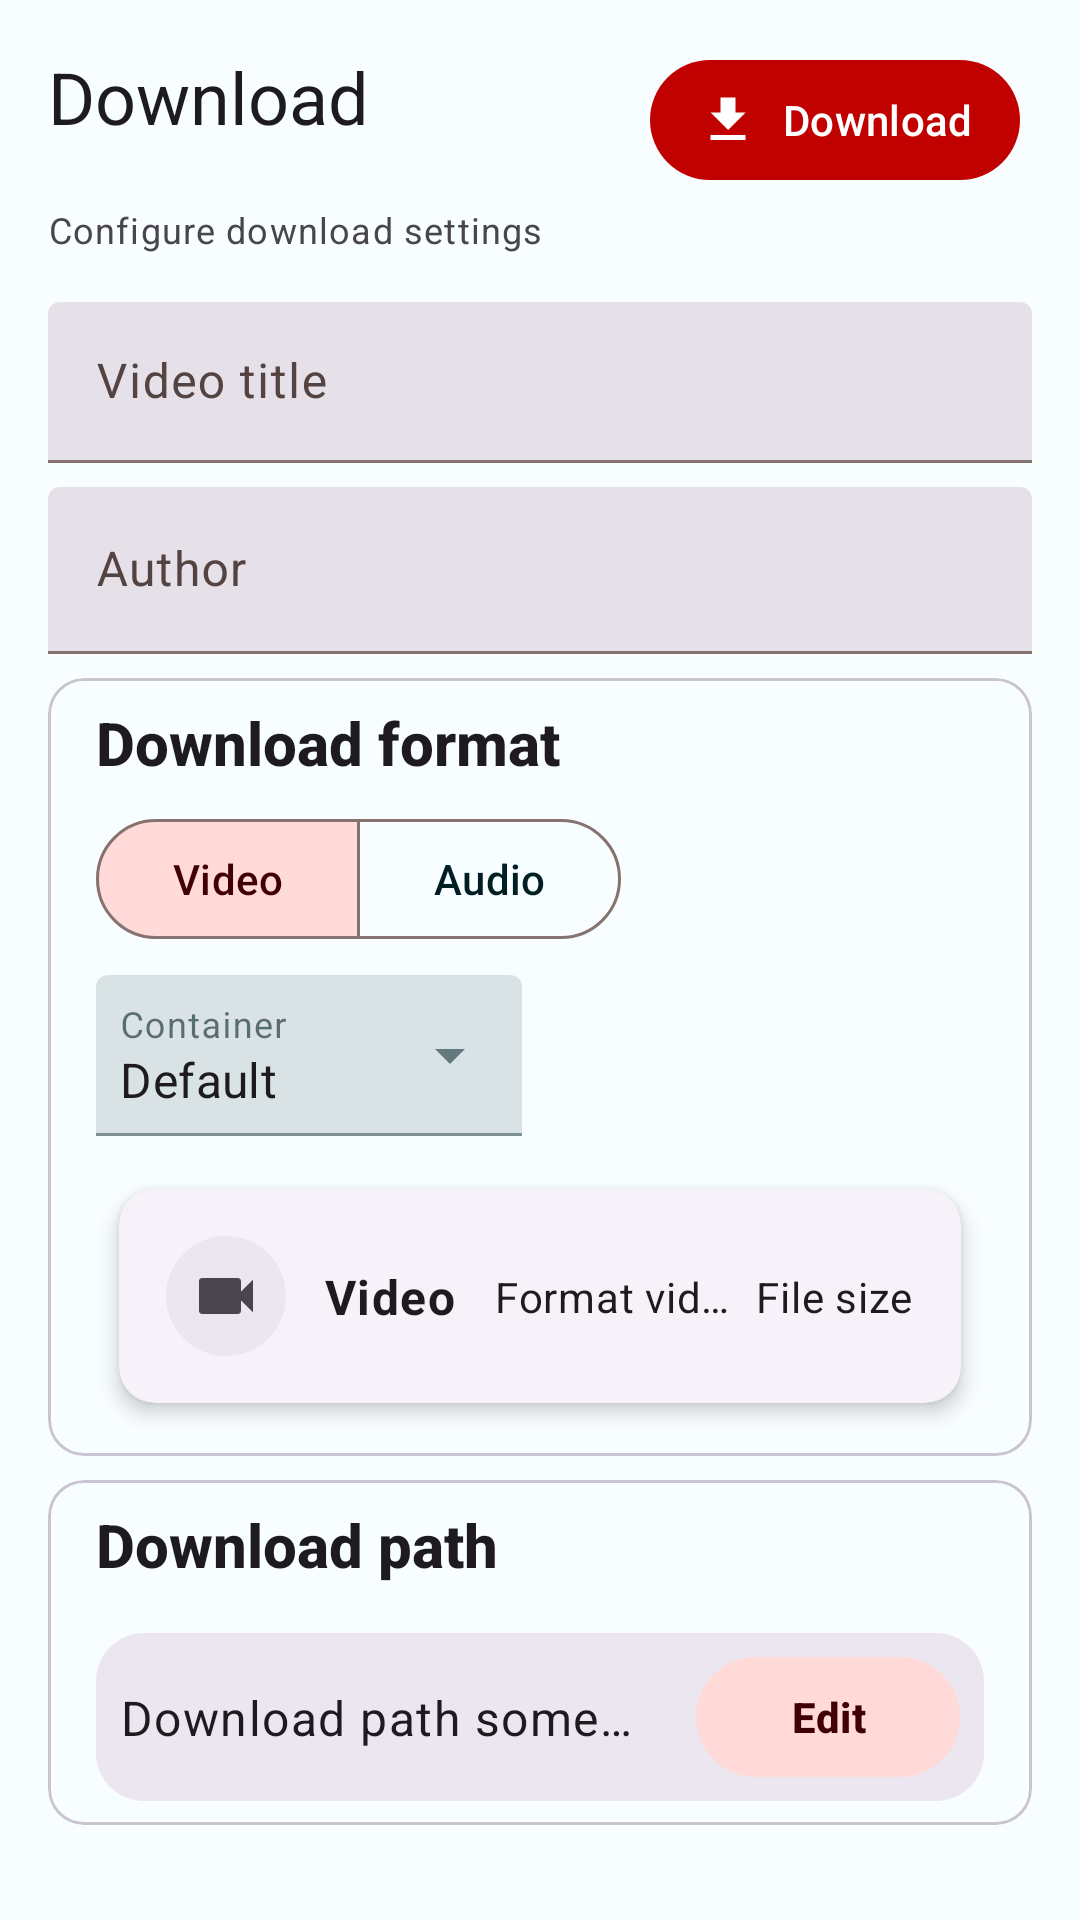

Layout XML and referenced resources for this Android screen:
<!-- AndroidManifest.xml: application theme Theme.YoutubeClone -->
<!-- res/layout/dialog_download_config.xml -->
<?xml version="1.0" encoding="utf-8"?>
<androidx.constraintlayout.widget.ConstraintLayout xmlns:android="http://schemas.android.com/apk/res/android"
    xmlns:app="http://schemas.android.com/apk/res-auto"
    android:layout_width="match_parent"
    android:layout_height="match_parent"
    xmlns:tools="http://schemas.android.com/tools"
    android:padding="16dp">

    <TextView
        android:id="@+id/tv_download_section_title"
        tools:viewBindingIgnore="true"
        android:layout_width="0dp"
        android:layout_height="wrap_content"
        android:text="@string/download"
        android:textAppearance="@style/TextAppearance.Material3.HeadlineSmall"
        app:layout_constraintStart_toStartOf="parent"
        app:layout_constraintTop_toTopOf="parent" />

    <TextView
        android:id="@+id/tv_download_section_description"
        style="@style/TextAppearance.Material3.BodySmall"
        android:layout_width="wrap_content"
        android:layout_height="wrap_content"
        android:layout_marginTop="20dp"
        tools:viewBindingIgnore="true"
        android:text="@string/configure_download_settings"
        app:layout_constraintEnd_toStartOf="@+id/btn_download"
        app:layout_constraintHorizontal_bias="0.0"
        app:layout_constraintStart_toStartOf="@id/tv_download_section_title"
        app:layout_constraintTop_toBottomOf="@id/tv_download_section_title" />

    <com.google.android.material.button.MaterialButton
        android:id="@id/btn_download"
        style="@style/Widget.Material3.Button.IconButton.Filled"
        android:layout_width="wrap_content"
        android:layout_height="wrap_content"
        android:paddingHorizontal="16dp"
        android:text="@string/download"
        app:icon="@drawable/icon_download"
        app:iconPadding="8dp"
        app:layout_constraintEnd_toEndOf="parent"
        app:layout_constraintTop_toTopOf="parent" />


    <com.google.android.material.textfield.TextInputLayout
        android:id="@+id/textField_title"
        style="@style/Widget.Material3.TextInputLayout.FilledBox.Dense"
        android:layout_width="0dp"
        android:layout_height="wrap_content"
        android:layout_marginVertical="16dp"
        android:hint="@string/hint_video_title"
        app:layout_constraintEnd_toEndOf="@+id/btn_download"
        app:layout_constraintHorizontal_weight="2"
        app:layout_constraintStart_toStartOf="@+id/tv_download_section_description"
        app:layout_constraintTop_toBottomOf="@+id/tv_download_section_description">

        <com.google.android.material.textfield.TextInputEditText
            android:id="@+id/textfield_title_edit"
            android:layout_width="match_parent"
            android:layout_height="wrap_content"
            android:inputType="text" />
    </com.google.android.material.textfield.TextInputLayout>


    <com.google.android.material.textfield.TextInputLayout
        android:id="@+id/textfield_author"
        style="@style/Widget.Material3.TextInputLayout.FilledBox"
        android:layout_width="0dp"
        android:layout_height="wrap_content"
        android:layout_marginVertical="8dp"
        app:layout_constraintEnd_toEndOf="@+id/textField_title"
        app:layout_constraintHorizontal_bias="0.5"
        app:layout_constraintHorizontal_weight="1"
        app:layout_constraintStart_toStartOf="@+id/textField_title"
        app:layout_constraintTop_toBottomOf="@id/textField_title">

        <com.google.android.material.textfield.TextInputEditText
            android:id="@+id/textfield_author_edit"
            android:layout_width="match_parent"
            android:layout_height="match_parent"
            android:hint="@string/hint_author"
            android:inputType="text" />

    </com.google.android.material.textfield.TextInputLayout>


    <include
        android:id="@+id/section_downloadFormat"
        layout="@layout/layout_download_format"
        android:layout_width="0dp"
        android:layout_height="wrap_content"
        android:layout_marginTop="8dp"
        app:layout_constraintEnd_toEndOf="@+id/textfield_author"
        app:layout_constraintStart_toStartOf="@+id/textfield_author"
        app:layout_constraintTop_toBottomOf="@+id/textfield_author" />

    <include
        android:id="@+id/section_downloadPath"
        layout="@layout/layout_download_path"
        android:layout_width="0dp"
        android:layout_height="wrap_content"
        android:layout_marginTop="8dp"
        app:layout_constraintEnd_toEndOf="@+id/section_downloadFormat"
        app:layout_constraintStart_toStartOf="@+id/section_downloadFormat"
        app:layout_constraintTop_toBottomOf="@id/section_downloadFormat" />



</androidx.constraintlayout.widget.ConstraintLayout>
<!-- res/layout/layout_download_format.xml (included above) -->
<?xml version="1.0" encoding="utf-8"?>
<com.google.android.material.card.MaterialCardView xmlns:android="http://schemas.android.com/apk/res/android"
    xmlns:app="http://schemas.android.com/apk/res-auto"
    xmlns:tools="http://schemas.android.com/tools"
    android:layout_width="match_parent"
    android:layout_height="wrap_content"
    android:layout_marginHorizontal="16dp"
    android:layout_marginVertical="8dp">

    <androidx.constraintlayout.widget.ConstraintLayout
        android:layout_width="match_parent"
        android:layout_height="match_parent"
        android:paddingHorizontal="16dp"
        android:paddingVertical="8dp">

        <TextView
            android:id="@+id/tv_downloadFormat_title"
            android:layout_width="match_parent"
            android:layout_height="wrap_content"
            android:text="@string/title_downloadFormat"
            android:textAppearance="@style/TextAppearance.AppCompat.Title"
            android:textStyle="bold"
            app:layout_constraintEnd_toEndOf="parent"
            app:layout_constraintStart_toStartOf="parent"
            app:layout_constraintTop_toTopOf="parent"
            tools:viewBindingIgnore="true" />

        <com.google.android.material.button.MaterialButtonToggleGroup
            android:id="@+id/toggle_button_group"
            android:layout_width="0dp"
            android:layout_height="wrap_content"
            android:layout_gravity="center_horizontal"
            android:layout_marginTop="8dp"
            app:checkedButton="@id/btn_video"
            app:layout_constraintEnd_toEndOf="@+id/tv_downloadFormat_title"
            app:layout_constraintHorizontal_weight="8"
            app:layout_constraintStart_toStartOf="@+id/tv_downloadFormat_title"
            app:layout_constraintTop_toBottomOf="@id/tv_downloadFormat_title"
            app:selectionRequired="true"
            app:singleSelection="true">

            <com.google.android.material.button.MaterialButton
                android:id="@+id/btn_video"
                style="@style/Widget.Material3.Button.OutlinedButton"
                android:layout_width="wrap_content"
                android:layout_height="wrap_content"
                android:text="@string/tab_video" />

            <com.google.android.material.button.MaterialButton
                android:id="@+id/btn_audio"
                style="@style/Widget.Material3.Button.OutlinedButton"
                android:layout_width="wrap_content"
                android:layout_height="wrap_content"
                android:text="@string/tab_audio" />

        </com.google.android.material.button.MaterialButtonToggleGroup>

        <com.google.android.material.textfield.TextInputLayout
            android:id="@+id/textfield_container"
            style="@style/Widget.MaterialComponents.TextInputLayout.FilledBox.Dense.ExposedDropdownMenu"
            android:layout_width="142dp"
            android:layout_height="wrap_content"
            android:clickable="true"
            android:hint="@string/hint_container"
            app:layout_constraintHorizontal_bias="0"
            android:layout_marginTop="8dp"
            app:layout_constraintEnd_toEndOf="@+id/toggle_button_group"
            app:layout_constraintStart_toStartOf="@+id/toggle_button_group"
            app:layout_constraintTop_toBottomOf="@+id/toggle_button_group">

            <AutoCompleteTextView
                android:id="@+id/textfield_container_edit"
                android:layout_width="match_parent"
                android:layout_height="match_parent"
                android:inputType="none"
                android:paddingHorizontal="8dp"
                tools:ignore="LabelFor,SpeakableTextPresentCheck"
                tools:text="Default" />
        </com.google.android.material.textfield.TextInputLayout>


        <include
            android:id="@+id/cardview_item"
            layout="@layout/item_download_format"
            android:layout_width="match_parent"
            android:layout_marginTop="8dp"
            android:layout_height="wrap_content"
            app:layout_constraintBottom_toBottomOf="parent"
            app:layout_constraintEnd_toEndOf="parent"
            app:layout_constraintStart_toStartOf="parent"
            app:layout_constraintTop_toBottomOf="@+id/textfield_container" />


    </androidx.constraintlayout.widget.ConstraintLayout>


</com.google.android.material.card.MaterialCardView>
<!-- res/layout/layout_download_path.xml (included above) -->
<?xml version="1.0" encoding="utf-8"?>
<com.google.android.material.card.MaterialCardView xmlns:android="http://schemas.android.com/apk/res/android"
    xmlns:app="http://schemas.android.com/apk/res-auto"
    xmlns:tools="http://schemas.android.com/tools"
    android:layout_width="match_parent"
    android:layout_height="wrap_content"
    android:layout_marginHorizontal="16dp"
    android:layout_marginVertical="8dp">

    <LinearLayout
        android:layout_width="match_parent"
        android:layout_height="match_parent"
        android:orientation="vertical"
        android:paddingHorizontal="16dp"
        android:paddingVertical="8dp">

        <TextView
            android:layout_width="match_parent"
            android:layout_height="wrap_content"
            android:text="@string/title_downloadPath"
            android:textAppearance="@style/TextAppearance.AppCompat.Title"
            android:textStyle="bold" />

        <androidx.constraintlayout.widget.ConstraintLayout
            android:layout_width="match_parent"
            android:layout_height="wrap_content"
            android:paddingHorizontal="8dp"
            android:background="@drawable/viewgroup_bg_rounded"
            android:layout_marginTop="16dp"
            android:paddingVertical="4dp">

            <TextView
                android:id="@+id/tv_downloadPath"
                android:layout_width="0dp"
                android:layout_height="wrap_content"
                android:textAppearance="@style/TextAppearance.Material3.BodyLarge"
                android:ellipsize="end"
                android:maxLines="1"
                android:layout_marginEnd="16dp"
                app:layout_constraintBottom_toBottomOf="parent"
                app:layout_constraintEnd_toStartOf="@+id/btn_editPath"
                app:layout_constraintStart_toStartOf="parent"
                app:layout_constraintTop_toTopOf="parent"
                tools:text="Download path something"
                tools:viewBindingIgnore="true" />

            <com.google.android.material.button.MaterialButton
                android:id="@+id/btn_editPath"
                android:layout_width="wrap_content"
                android:layout_height="wrap_content"
                android:text="Edit"
                android:textStyle="bold"
                style="@style/Widget.Material3.Button.TonalButton"
                app:layout_constraintBottom_toBottomOf="parent"
                app:layout_constraintEnd_toEndOf="parent"
                app:layout_constraintTop_toTopOf="parent" />


        </androidx.constraintlayout.widget.ConstraintLayout>


    </LinearLayout>


</com.google.android.material.card.MaterialCardView>
<!-- res/layout/item_download_format.xml (included above) -->
<?xml version="1.0" encoding="utf-8"?>
<com.google.android.material.card.MaterialCardView xmlns:android="http://schemas.android.com/apk/res/android"
    xmlns:app="http://schemas.android.com/apk/res-auto"
    xmlns:tools="http://schemas.android.com/tools"
    android:layout_width="match_parent"
    android:layout_height="wrap_content"
    android:id="@+id/card"
    style="@style/Widget.Material3.CardView.Elevated"
    app:cardElevation="4dp"
    android:clickable="true"
     app:cardUseCompatPadding="true"
    android:foreground="?attr/selectableItemBackgroundBorderless"
    android:paddingVertical="4dp">

    <androidx.constraintlayout.widget.ConstraintLayout
        android:layout_width="match_parent"
        android:padding="16dp"
        android:layout_height="match_parent">

        <ImageView
            android:id="@+id/icon_type"
            android:layout_width="wrap_content"
            android:layout_height="wrap_content"
            android:background="@drawable/imageview_bg_rounded"
            android:contentDescription="@string/icon_video"
            android:src="@drawable/icon_video"
            app:layout_constraintBottom_toBottomOf="parent"
            app:layout_constraintHorizontal_weight="1"
            app:layout_constraintStart_toStartOf="parent"
            app:layout_constraintTop_toTopOf="parent"
            tools:viewBindingIgnore="true" />

        <TextView
            android:id="@+id/tv_type"
            android:layout_width="0dp"
            android:layout_height="wrap_content"
            android:layout_marginStart="8dp"
            android:ellipsize="end"
            android:gravity="center_horizontal"
            android:maxLines="1"
            tools:text="@string/tab_video"
            android:textAppearance="@style/TextAppearance.Material3.BodyLarge"
            android:textStyle="bold"
            app:layout_constraintBottom_toBottomOf="parent"
            app:layout_constraintEnd_toStartOf="@+id/tv_download_videoFormat"
            app:layout_constraintHorizontal_weight="1"
            app:layout_constraintStart_toEndOf="@+id/icon_type"
            app:layout_constraintTop_toTopOf="parent"
            app:layout_constraintVertical_bias="0.5"
            tools:viewBindingIgnore="true" />

        <TextView
            android:id="@+id/tv_download_videoFormat"
            android:layout_width="0dp"
            android:layout_height="wrap_content"
            android:layout_marginStart="8dp"
            android:ellipsize="end"
            android:gravity="center_horizontal"
            android:maxLines="1"
            android:textAppearance="@style/TextAppearance.Material3.BodyMedium"
            app:layout_constraintBottom_toBottomOf="parent"
            app:layout_constraintEnd_toStartOf="@+id/tv_fileSize"
            app:layout_constraintHorizontal_bias="0.5"
            app:layout_constraintHorizontal_weight="1.5"
            app:layout_constraintStart_toEndOf="@+id/tv_type"
            app:layout_constraintTop_toTopOf="parent"
            app:layout_constraintVertical_bias="0.5"
            tools:text="Format video"
            tools:viewBindingIgnore="true" />

        <TextView
            android:id="@+id/tv_fileSize"
            android:layout_width="0dp"
            android:layout_height="wrap_content"
            android:layout_marginStart="8dp"
            android:ellipsize="end"
            android:gravity="center_horizontal"
            android:maxLines="1"
            android:textAppearance="@style/TextAppearance.Material3.BodyMedium"
            app:layout_constraintBottom_toBottomOf="parent"
            app:layout_constraintEnd_toEndOf="parent"
            app:layout_constraintHorizontal_bias="0.5"
            app:layout_constraintHorizontal_weight="1"
            app:layout_constraintStart_toEndOf="@+id/tv_download_videoFormat"
            app:layout_constraintTop_toTopOf="parent"
            app:layout_constraintVertical_bias="0.5"
            tools:text="File size" />
    </androidx.constraintlayout.widget.ConstraintLayout>




</com.google.android.material.card.MaterialCardView>
<!-- resources referenced by this layout -->
<resources>
  <!-- drawable icon_download (drawable) -->
  <?xml version="1.0" encoding="UTF-8" standalone="no"?>
  <vector xmlns:android="http://schemas.android.com/apk/res/android"
      android:width="24dp"
      android:height="24dp"
      android:tint="?attr/colorControlNormal"
      android:viewportWidth="24.0"
      android:viewportHeight="24.0">
  
      <path
          android:fillColor="@android:color/white"
          android:pathData="M5,20h14v-2H5V20zM19,9h-4V3H9v6H5l7,7L19,9z" />
  
  </vector>
  <!-- drawable imageview_bg_rounded (drawable) -->
  <?xml version="1.0" encoding="utf-8"?>
  <shape
      xmlns:android="http://schemas.android.com/apk/res/android"
      android:shape="oval">
      <solid
          android:color="?attr/colorSurfaceContainerHigh"/>
      <padding
          android:top="8dp"
          android:bottom="8dp"
          android:left="8dp"
          android:right="8dp"/>
  </shape>
  <!-- drawable viewgroup_bg_rounded (drawable) -->
  <?xml version="1.0" encoding="utf-8"?>
  <shape xmlns:android="http://schemas.android.com/apk/res/android"
      android:shape="rectangle">
  
      
      <corners
          android:bottomLeftRadius="16dp"
          android:bottomRightRadius="16dp"
          android:topLeftRadius="16dp"
          android:topRightRadius="16dp" />
      <solid
          android:color="?attr/colorSurfaceContainerHigh"/>
      
  
  
  </shape>
  <string name="configure_download_settings">Configure download settings</string>
  <string name="download">Download</string>
  <string name="hint_author">Author</string>
  <string name="hint_container">Container</string>
  <string name="hint_video_title">Video title</string>
  <string name="icon_video">Video icon</string>
  <string name="tab_audio">Audio</string>
  <string name="tab_video">Video</string>
  <string name="title_downloadFormat">Download format</string>
  <string name="title_downloadPath">Download path</string>
  <style name="Theme.YoutubeClone" parent="Base.Theme.YoutubeClone" />
  <color name="md_theme_light_primary">#C00100</color>
  <color name="md_theme_light_onPrimary">#FFFFFF</color>
  <color name="md_theme_light_primaryContainer">#FFDAD4</color>
  <color name="md_theme_light_onPrimaryContainer">#410000</color>
  <color name="md_theme_light_secondary">#9C4141</color>
  <color name="md_theme_light_onSecondary">#FFFFFF</color>
  <color name="md_theme_light_secondaryContainer">#FFDAD8</color>
  <color name="md_theme_light_onSecondaryContainer">#410006</color>
  <color name="md_theme_light_tertiary">#9B432D</color>
  <color name="md_theme_light_onTertiary">#FFFFFF</color>
  <color name="md_theme_light_tertiaryContainer">#FFDBD2</color>
  <color name="md_theme_light_onTertiaryContainer">#3C0800</color>
  <color name="md_theme_light_error">#BA1A1A</color>
  <color name="md_theme_light_errorContainer">#FFDAD6</color>
  <color name="md_theme_light_onError">#FFFFFF</color>
  <color name="md_theme_light_onErrorContainer">#410002</color>
  <color name="md_theme_light_background">#F8FDFF</color>
  <color name="md_theme_light_onBackground">#001F25</color>
  <color name="md_theme_light_surface">#F8FDFF</color>
  <color name="md_theme_light_onSurface">#001F25</color>
  <color name="md_theme_light_surfaceVariant">#F5DDDA</color>
  <color name="md_theme_light_onSurfaceVariant">#534341</color>
  <color name="md_theme_light_outline">#857370</color>
  <color name="md_theme_light_inverseOnSurface">#D6F6FF</color>
  <color name="md_theme_light_inverseSurface">#00363F</color>
  <color name="md_theme_light_inversePrimary">#FFB4A8</color>
</resources>
